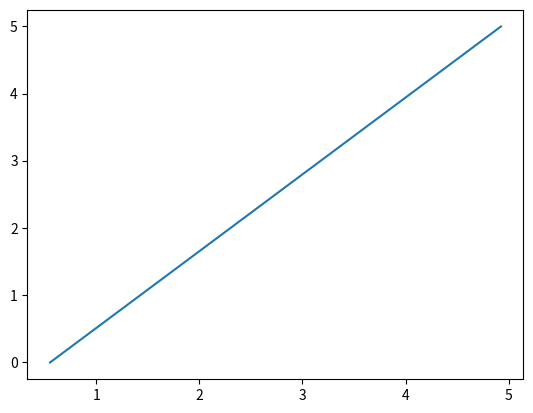

Generate this figure with matplotlib:
# -*- coding: utf-8 -*-
"""
Created on Tue Nov 14 09:51:00 2023

[redacted]
"""
import numpy as np
import matplotlib.pyplot as plt

B = 1.6*(10**-4)
C = 0.25
D = 1e-4

b = B*D
c = C*D*D

g = 9.8


m = 1.0472e-9
dt = 0.001

def f(v):
    return B*(D*v) + C(D*v)**2




vx = 5
vy = 5

'''VELOCITY IN THE Y AXIS'''
tlisty = []
vys = [vy, ]
t = 0
while vy >= 0:        
    dvy = - g*dt - (b/m)*vy*dt
    vy = vy +dvy
    t = t + dt
    vys.append(vy)
    tlisty.append(t)
tmax = t

'''VELOCITY IN THE X AXIS'''
tlistx = []
vxs = []
t = 0 
while t <= tmax:
    dvx = - (b/m)*vx*dt
    vx = vx +dvx
    t = t + dt
    vxs.append(vx)
    tlistx.append(t)

plt.plot(vxs, vys)
plt.show()
    
